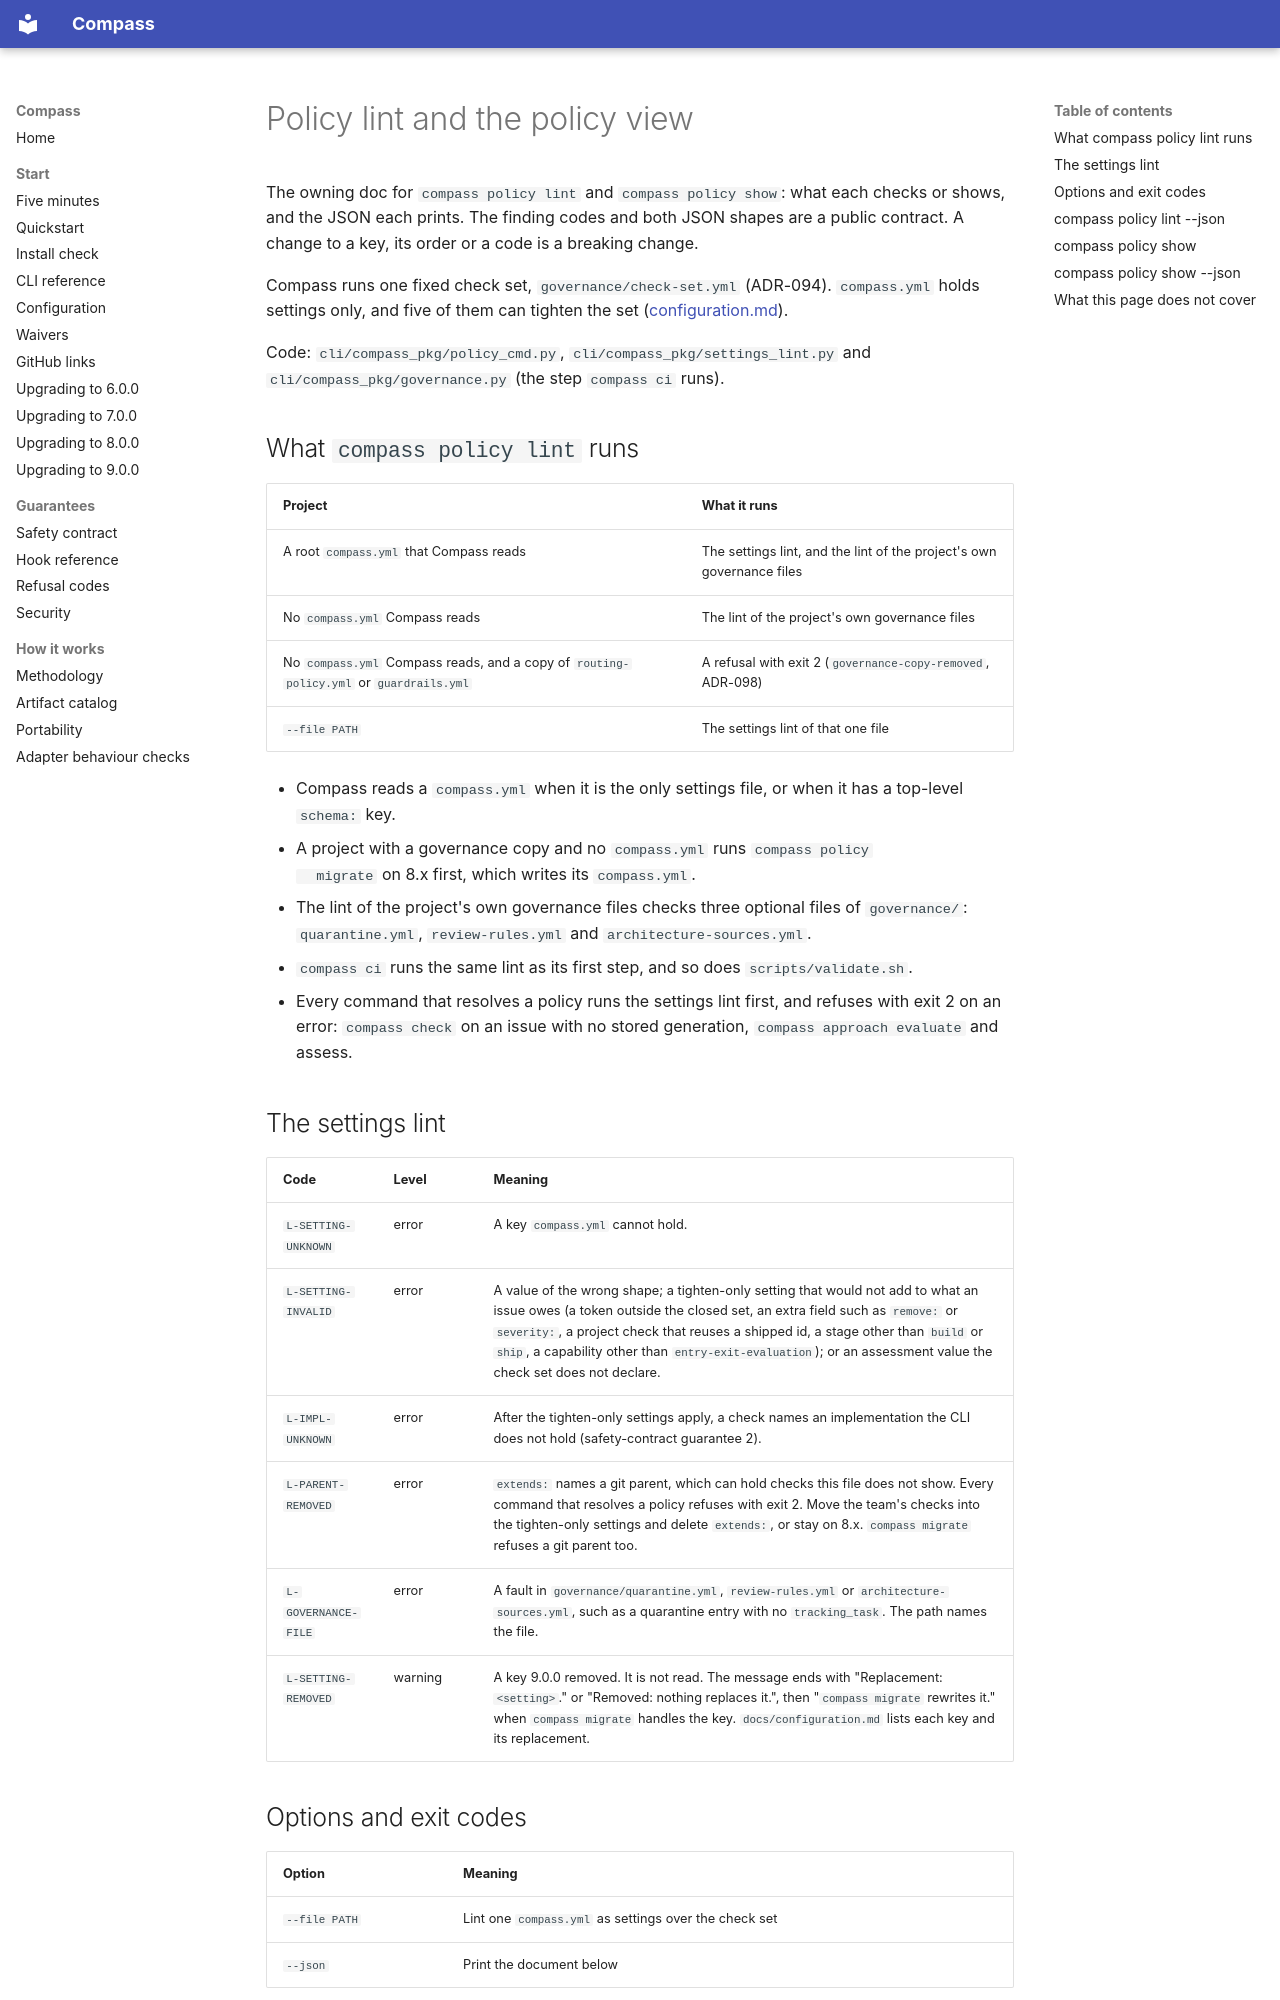

repository: ayeo-io/compass · page: policy-lint/index.html · generator: mkdocs

# Policy lint and the policy view

The owning doc for `compass policy lint` and `compass policy show`: what each
checks or shows, and the JSON each prints. The finding codes and both JSON
shapes are a public contract. A change to a key, its order or a code is a
breaking change.

Compass runs one fixed check set, `governance/check-set.yml` (ADR-094).
`compass.yml` holds settings only, and five of them can tighten the set
([configuration.md](configuration.md)).

Code: `cli/compass_pkg/policy_cmd.py`, `cli/compass_pkg/settings_lint.py` and
`cli/compass_pkg/governance.py` (the step `compass ci` runs).

## What `compass policy lint` runs

| Project | What it runs |
|---|---|
| A root `compass.yml` that Compass reads | The settings lint, and the lint of the project's own governance files |
| No `compass.yml` Compass reads | The lint of the project's own governance files |
| No `compass.yml` Compass reads, and a copy of `routing-policy.yml` or `guardrails.yml` | A refusal with exit 2 (`governance-copy-removed`, ADR-098) |
| `--file PATH` | The settings lint of that one file |

- Compass reads a `compass.yml` when it is the only settings file, or when it
  has a top-level `schema:` key.
- A project with a governance copy and no `compass.yml` runs `compass policy
  migrate` on 8.x first, which writes its `compass.yml`.
- The lint of the project's own governance files checks three optional files
  of `governance/`: `quarantine.yml`, `review-rules.yml` and
  `architecture-sources.yml`.
- `compass ci` runs the same lint as its first step, and so does
  `scripts/validate.sh`.
- Every command that resolves a policy runs the settings lint first, and
  refuses with exit 2 on an error: `compass check` on an issue with no stored
  generation, `compass approach evaluate` and assess.
